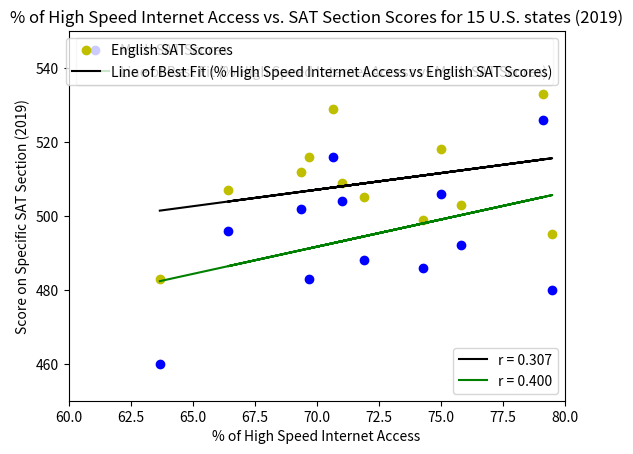

This figure's Python source:
import numpy as np
import matplotlib.pyplot as plt
import math
from scipy.stats import pearsonr

"""
X1 - English
X2 - Math
Y - % High Speed Internet Access
"""

YEAR = 2019 # change year to change plot
if YEAR == 2023:
    # SAT 2023, HIGH SPEED
    X1 = [508, 512, 489, 495, 503, 494, 492, 489, 515, 493, 526, 458, 489, 497, 478]
    X2 = [488, 495, 469, 474, 463, 476, 478, 472, 493, 474, 508, 444, 468, 481, 445]
    Y = [75.95, 77.21, 83.18, 81.89, 75.29, 76.04, 74.46, 68.06, 83.12, 76.74, 82.37, 74.54, 77.03, 75.88, 68.00]

elif YEAR == 2021:
    # SAT 2021, HIGH SPEED
    X1 = [544, 545, 499, 500, 513, 502, 508, 523, 540, 526, 514, 505]
    X2 = [528, 527, 485, 487, 480, 483, 498, 508, 526, 531, 497, 498]
    Y = [72.31, 74.27, 75.80, 78.85, 69.08, 73.67, 76.23, 71.22, 81.13, 72.35, 76.70, 66.49]

elif YEAR == 2019:
    # SAT 2019, HIGH SPEED
    X1 = [518, 529, 499, 495, 516, 505, 509, 512, 507, 533, 503, 483]
    X2 = [506, 516, 486, 480, 483, 488, 504, 502, 496, 526, 492, 460]
    Y = [75.03, 70.68, 74.28, 79.50, 69.70, 71.92, 71.03, 69.38, 66.43, 79.13, 75.84, 63.68]


# DRIVER CODE
# regression lines
sat_eng_coef = np.polyfit(Y, X1, 1)
sat_eng_1d_fn = np.poly1d(sat_eng_coef)
sat_math_coef = np.polyfit(Y, X2, 1)
sat_math_1d_fn = np.poly1d(sat_math_coef)

# correlation coefficients
sat_eng_corr_coef, _ = pearsonr(Y, X1)
sat_math_corr_coef, _ = pearsonr(Y, X2)

# plotting
axis = plt.subplot()

eng_plot = axis.plot(Y, X1, "yo", Y, sat_eng_1d_fn(Y), "k-")
math_plot = axis.plot(Y, X2, "bo", Y, sat_math_1d_fn(Y), "g-")

# axis limits
X_LIM_TO_MULT = 10
Y_LIM_TO_MULT = 50
plt.xlim(math.floor(min(Y) / X_LIM_TO_MULT) * X_LIM_TO_MULT, min(100, math.ceil(max(Y) / X_LIM_TO_MULT) * X_LIM_TO_MULT))
plt.ylim(math.floor(min(X1 + X2) / Y_LIM_TO_MULT) * Y_LIM_TO_MULT, math.ceil(max(X1 + X2) / Y_LIM_TO_MULT) * Y_LIM_TO_MULT)  # % of internet access

# labels
plt.title(f"% of High Speed Internet Access vs. SAT Section Scores for 15 U.S. states ({YEAR})")
plt.xlabel("% of High Speed Internet Access")
plt.ylabel(f"Score on Specific SAT Section ({YEAR})")

# legend
math_legend = plt.legend(
    eng_plot, ["English SAT Scores", "Line of Best Fit (% High Speed Internet Access vs English SAT Scores)"],
    loc=1
)
eng_legend = plt.legend(
    math_plot, ["Math SAT Scores", "Line of Best Fit (% High Speed Internet Access vs Math SAT Scores)"],
    loc=2
)
corr_legend = plt.legend(
    [eng_plot[1], math_plot[1]], [f"r = {sat_eng_corr_coef:.3f}", f"r = {sat_math_corr_coef:.3f}"],
    loc=4
)
axis.add_artist(eng_legend)
axis.add_artist(math_legend)

plt.show()